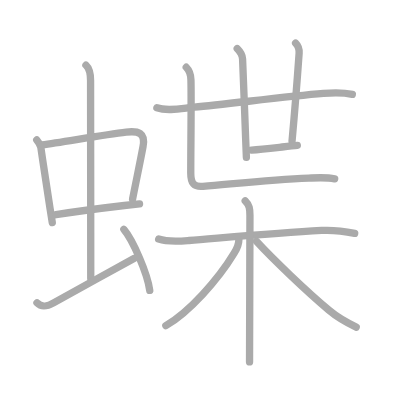
t = 0.00 s
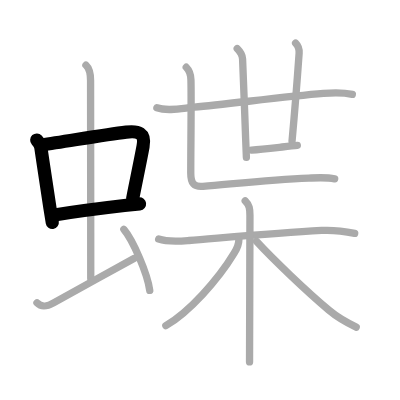
t = 3.00 s
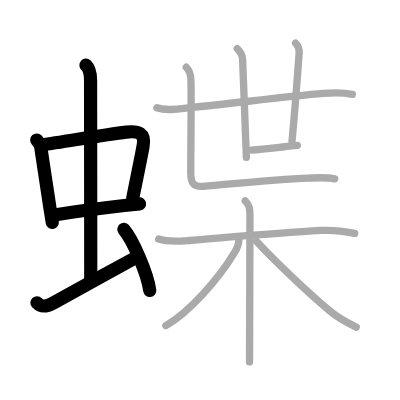
t = 6.00 s
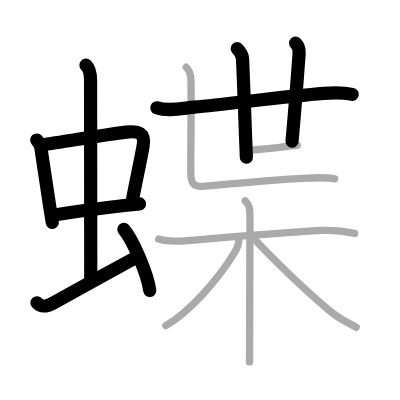
t = 9.00 s
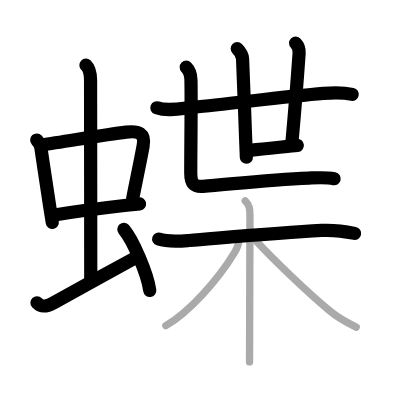
t = 12.00 s
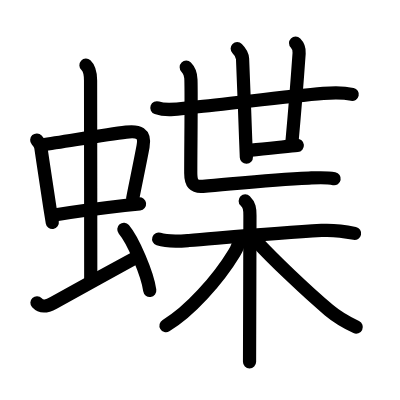
t = 15.00 s

The animated SVG that drew these frames (rendered in a browser with its animation timeline set to each time). Animation: 15 SMIL elements (animate=15); one cycle of 15.00 s.

<?xml version="1.0" standalone="no"?>
<!DOCTYPE svg PUBLIC "-//W3C//DTD SVG 1.1//EN"   "http://www.w3.org/Graphics/SVG/1.1/DTD/svg11.dtd">
<svg width="400px" height="400px"  version="1.1" xmlns="http://www.w3.org/2000/svg">
  <defs>
    <marker id="Triangle" viewBox="0 0 10 10" refX="0" refY="5" markerUnits="strokeWidth" markerWidth="3" style="stroke-opacity:0%;fill:#aaaaaa;" markerHeight="2" orient="auto">
      <path d="M 0 0 L 10 5 L 0 10 z" />
    </marker>
    
    <marker id="Arrow" viewBox="0 0 10 10" refX="5" refY="5" markerUnits="strokeWidth" markerWidth="1.8" style="stroke-opacity:0%;fill:#770000;" markerHeight="2" orient="auto">
      <path d="M 0 4 L 6 4 L 4 1 L 10 5 L 4 9 L 6 6 L 0 6 z" />
        <circle cx="5" cy="5" r="5" />
      </marker>
    
    <marker id="TriangleRed" viewBox="0 0 10 10" refX="0" refY="5" markerUnits="strokeWidth" markerWidth="3" style="stroke-opacity:0%;fill:#CC0000;" markerHeight="2" orient="auto">
      <path d="M 0 0 L 10 5 L 0 10 z" />
    </marker>
    
    <marker id="ArrowRed" viewBox="0 0 10 10" refX="5" refY="5" markerUnits="strokeWidth" markerWidth="1.8" style="stroke-opacity:0%;fill:#CC0000;" markerHeight="2" orient="auto">
      <path d="M 0 4 L 6 4 L 4 1 L 10 5 L 4 9 L 6 6 L 0 6 z" />
        <circle cx="5" cy="5" r="5" />
      </marker>
    
  </defs>
  
  <path style="fill:#ffffff; fill-opacity:100%; fill-rule:evenodd; stroke-width:0;" d="M 0 0 L 400px 0 L 400px 400px L 0 400px L 0 0" />

  <g transform="scale(3.6697247706422 3.6697247706422)">
<path style="fill:none; fill-opacity:0%; fill-rule:evenodd; stroke:#aaaaaa; stroke-opacity:100%; stroke-width: 1.5pt; stroke-linejoin:round; stroke-linecap:round;" d="M10.01 38.15c0.46 0.51 1.02 1.4 1.12 2.06c0.75 5.02 1.23 8.5 2.48 16.44c0.19 1.22 0.4 2.54 0.64 4"></path>
<path style="fill:none; fill-opacity:0%; fill-rule:evenodd; stroke:#aaaaaa; stroke-opacity:100%; stroke-width: 1.5pt; stroke-linejoin:round; stroke-linecap:round;" d="M11.47 39.48c6.08-0.85 16.95-2.77 22.92-3.48c3.31-0.39 5.29 0.18 4.59 3.92c-0.81 4.35-1.85 9.21-2.85 14.31"></path>
<path style="fill:none; fill-opacity:0%; fill-rule:evenodd; stroke:#aaaaaa; stroke-opacity:100%; stroke-width: 1.5pt; stroke-linejoin:round; stroke-linecap:round;" d="M15.25 58.5c4.41-0.7 11.94-1.72 18.64-2.5c1.43-0.17 2.82-0.32 4.13-0.46"></path>
<path style="fill:none; fill-opacity:0%; fill-rule:evenodd; stroke:#aaaaaa; stroke-opacity:100%; stroke-width: 1.5pt; stroke-linejoin:round; stroke-linecap:round;" d="M23.42 17.75c1.08 1 1.26 2.5 1.26 4.22c0 4.78 0.05 40.53 0.05 53.91"></path>
<path style="fill:none; fill-opacity:0%; fill-rule:evenodd; stroke:#aaaaaa; stroke-opacity:100%; stroke-width: 1.5pt; stroke-linejoin:round; stroke-linecap:round;" d="M10.07 82.52c1.43 1.52 3.06 0.83 4.53 0.02c4.85-2.67 15.77-8.78 22.02-12.16"></path>
<path style="fill:none; fill-opacity:0%; fill-rule:evenodd; stroke:#aaaaaa; stroke-opacity:100%; stroke-width: 1.5pt; stroke-linejoin:round; stroke-linecap:round;" d="M33.75 62.5c2.49 2.94 6.43 12.08 7.06 16.64"></path>
<path style="fill:none; fill-opacity:0%; fill-rule:evenodd; stroke:#aaaaaa; stroke-opacity:100%; stroke-width: 1.5pt; stroke-linejoin:round; stroke-linecap:round;" d="M42.75 29.38c2.97 1.07 7.11 0.11 10.14-0.17c9.56-0.9 25.26-2.94 35.24-3.75c2.8-0.23 5.15-0.34 7.88 0.26"></path>
<path style="fill:none; fill-opacity:0%; fill-rule:evenodd; stroke:#aaaaaa; stroke-opacity:100%; stroke-width: 1.5pt; stroke-linejoin:round; stroke-linecap:round;" d="M64.64 13.25c0.87 0.87 1.4 1.57 1.46 2.78c0.21 4.21 0.57 14.57 0.84 21.84c0.07 1.96 0.14 3.69 0.2 5.02"></path>
<path style="fill:none; fill-opacity:0%; fill-rule:evenodd; stroke:#aaaaaa; stroke-opacity:100%; stroke-width: 1.5pt; stroke-linejoin:round; stroke-linecap:round;" d="M80.55 11.75c0.85 0.85 1.03 1.87 0.96 2.78c-0.52 7.34-1.27 16.72-1.93 23.92"></path>
<path style="fill:none; fill-opacity:0%; fill-rule:evenodd; stroke:#aaaaaa; stroke-opacity:100%; stroke-width: 1.5pt; stroke-linejoin:round; stroke-linecap:round;" d="M68.54 40.89c2.4-0.17 5.6-0.53 8.34-0.83c1.64-0.18 3.11-0.34 4.14-0.43"></path>
<path style="fill:none; fill-opacity:0%; fill-rule:evenodd; stroke:#aaaaaa; stroke-opacity:100%; stroke-width: 1.5pt; stroke-linejoin:round; stroke-linecap:round;" d="M50.75 18.32c1.03 1.03 1.25 2.31 1.28 3.42c0.15 4.67-0.05 18.13-0.05 25.38c0 2.87 0.89 3.87 3.32 3.66c9.99-0.85 18.95-1.82 28.82-2.25c2.34-0.1 4.76-0.28 7.08 0.19"></path>
<path style="fill:none; fill-opacity:0%; fill-rule:evenodd; stroke:#aaaaaa; stroke-opacity:100%; stroke-width: 1.5pt; stroke-linejoin:round; stroke-linecap:round;" d="M43.24 65.15c2.67 0.88 5.54 0.6 8.27 0.38c8.8-0.69 23.49-2.03 36.12-2.73c2.97-0.16 6.1 0.2 9.02 0.8"></path>
<path style="fill:none; fill-opacity:0%; fill-rule:evenodd; stroke:#aaaaaa; stroke-opacity:100%; stroke-width: 1.5pt; stroke-linejoin:round; stroke-linecap:round;" d="M66.82 54.75c1.16 1.15 1.29 2.12 1.29 4c0 5.19-0.06 21.98-0.09 32.63C68 94.45 68 97 68 98.62"></path>
<path style="fill:none; fill-opacity:0%; fill-rule:evenodd; stroke:#aaaaaa; stroke-opacity:100%; stroke-width: 1.5pt; stroke-linejoin:round; stroke-linecap:round;" d="M65.1 65.23c0 1.39-0.49 2.44-1.29 3.76c-4.44 7.33-12.3 16.07-18.62 19.76"></path>
<path style="fill:none; fill-opacity:0%; fill-rule:evenodd; stroke:#aaaaaa; stroke-opacity:100%; stroke-width: 1.5pt; stroke-linejoin:round; stroke-linecap:round;" d="M69.88 65.75c4.41 4.81 13.5 13.5 19.74 18.77c2.25 1.9 4.26 3.11 7.45 4.61"></path>

<path style="fill:none; fill-opacity:0%; fill-rule:evenodd; stroke:#000000; stroke-opacity:100%; stroke-width: 2.7pt; stroke-linejoin:round; stroke-linecap:round;" d="M10.01 38.15c0.46 0.51 1.02 1.4 1.12 2.06c0.75 5.02 1.23 8.5 2.48 16.44c0.19 1.22 0.4 2.54 0.64 4" pathLength="100" stroke-dashoffset="100" stroke-dasharray="100 105"><animate id="dashAnim1" attributeName="stroke-dashoffset" from="100" to="0" dur="1s" calcMode="linear" fill="freeze"/></path>
<path style="fill:none; fill-opacity:0%; fill-rule:evenodd; stroke:#000000; stroke-opacity:100%; stroke-width: 2.7pt; stroke-linejoin:round; stroke-linecap:round;" d="M11.47 39.48c6.08-0.85 16.95-2.77 22.92-3.48c3.31-0.39 5.29 0.18 4.59 3.92c-0.81 4.35-1.85 9.21-2.85 14.31" pathLength="100" stroke-dashoffset="100" stroke-dasharray="100 105"><animate id="dashAnim2" attributeName="stroke-dashoffset" from="100" to="0" dur="1s" calcMode="linear" begin="dashAnim1.end" fill="freeze"/></path>
<path style="fill:none; fill-opacity:0%; fill-rule:evenodd; stroke:#000000; stroke-opacity:100%; stroke-width: 2.7pt; stroke-linejoin:round; stroke-linecap:round;" d="M15.25 58.5c4.41-0.7 11.94-1.72 18.64-2.5c1.43-0.17 2.82-0.32 4.13-0.46" pathLength="100" stroke-dashoffset="100" stroke-dasharray="100 105"><animate id="dashAnim3" attributeName="stroke-dashoffset" from="100" to="0" dur="1s" calcMode="linear" begin="dashAnim2.end" fill="freeze"/></path>
<path style="fill:none; fill-opacity:0%; fill-rule:evenodd; stroke:#000000; stroke-opacity:100%; stroke-width: 2.7pt; stroke-linejoin:round; stroke-linecap:round;" d="M23.42 17.75c1.08 1 1.26 2.5 1.26 4.22c0 4.78 0.05 40.53 0.05 53.91" pathLength="100" stroke-dashoffset="100" stroke-dasharray="100 105"><animate id="dashAnim4" attributeName="stroke-dashoffset" from="100" to="0" dur="1s" calcMode="linear" begin="dashAnim3.end" fill="freeze"/></path>
<path style="fill:none; fill-opacity:0%; fill-rule:evenodd; stroke:#000000; stroke-opacity:100%; stroke-width: 2.7pt; stroke-linejoin:round; stroke-linecap:round;" d="M10.07 82.52c1.43 1.52 3.06 0.83 4.53 0.02c4.85-2.67 15.77-8.78 22.02-12.16" pathLength="100" stroke-dashoffset="100" stroke-dasharray="100 105"><animate id="dashAnim5" attributeName="stroke-dashoffset" from="100" to="0" dur="1s" calcMode="linear" begin="dashAnim4.end" fill="freeze"/></path>
<path style="fill:none; fill-opacity:0%; fill-rule:evenodd; stroke:#000000; stroke-opacity:100%; stroke-width: 2.7pt; stroke-linejoin:round; stroke-linecap:round;" d="M33.75 62.5c2.49 2.94 6.43 12.08 7.06 16.64" pathLength="100" stroke-dashoffset="100" stroke-dasharray="100 105"><animate id="dashAnim6" attributeName="stroke-dashoffset" from="100" to="0" dur="1s" calcMode="linear" begin="dashAnim5.end" fill="freeze"/></path>
<path style="fill:none; fill-opacity:0%; fill-rule:evenodd; stroke:#000000; stroke-opacity:100%; stroke-width: 2.7pt; stroke-linejoin:round; stroke-linecap:round;" d="M42.75 29.38c2.97 1.07 7.11 0.11 10.14-0.17c9.56-0.9 25.26-2.94 35.24-3.75c2.8-0.23 5.15-0.34 7.88 0.26" pathLength="100" stroke-dashoffset="100" stroke-dasharray="100 105"><animate id="dashAnim7" attributeName="stroke-dashoffset" from="100" to="0" dur="1s" calcMode="linear" begin="dashAnim6.end" fill="freeze"/></path>
<path style="fill:none; fill-opacity:0%; fill-rule:evenodd; stroke:#000000; stroke-opacity:100%; stroke-width: 2.7pt; stroke-linejoin:round; stroke-linecap:round;" d="M64.64 13.25c0.87 0.87 1.4 1.57 1.46 2.78c0.21 4.21 0.57 14.57 0.84 21.84c0.07 1.96 0.14 3.69 0.2 5.02" pathLength="100" stroke-dashoffset="100" stroke-dasharray="100 105"><animate id="dashAnim8" attributeName="stroke-dashoffset" from="100" to="0" dur="1s" calcMode="linear" begin="dashAnim7.end" fill="freeze"/></path>
<path style="fill:none; fill-opacity:0%; fill-rule:evenodd; stroke:#000000; stroke-opacity:100%; stroke-width: 2.7pt; stroke-linejoin:round; stroke-linecap:round;" d="M80.55 11.75c0.85 0.85 1.03 1.87 0.96 2.78c-0.52 7.34-1.27 16.72-1.93 23.92" pathLength="100" stroke-dashoffset="100" stroke-dasharray="100 105"><animate id="dashAnim9" attributeName="stroke-dashoffset" from="100" to="0" dur="1s" calcMode="linear" begin="dashAnim8.end" fill="freeze"/></path>
<path style="fill:none; fill-opacity:0%; fill-rule:evenodd; stroke:#000000; stroke-opacity:100%; stroke-width: 2.7pt; stroke-linejoin:round; stroke-linecap:round;" d="M68.54 40.89c2.4-0.17 5.6-0.53 8.34-0.83c1.64-0.18 3.11-0.34 4.14-0.43" pathLength="100" stroke-dashoffset="100" stroke-dasharray="100 105"><animate id="dashAnim10" attributeName="stroke-dashoffset" from="100" to="0" dur="1s" calcMode="linear" begin="dashAnim9.end" fill="freeze"/></path>
<path style="fill:none; fill-opacity:0%; fill-rule:evenodd; stroke:#000000; stroke-opacity:100%; stroke-width: 2.7pt; stroke-linejoin:round; stroke-linecap:round;" d="M50.75 18.32c1.03 1.03 1.25 2.31 1.28 3.42c0.15 4.67-0.05 18.13-0.05 25.38c0 2.87 0.89 3.87 3.32 3.66c9.99-0.85 18.95-1.82 28.82-2.25c2.34-0.1 4.76-0.28 7.08 0.19" pathLength="100" stroke-dashoffset="100" stroke-dasharray="100 105"><animate id="dashAnim11" attributeName="stroke-dashoffset" from="100" to="0" dur="1s" calcMode="linear" begin="dashAnim10.end" fill="freeze"/></path>
<path style="fill:none; fill-opacity:0%; fill-rule:evenodd; stroke:#000000; stroke-opacity:100%; stroke-width: 2.7pt; stroke-linejoin:round; stroke-linecap:round;" d="M43.24 65.15c2.67 0.88 5.54 0.6 8.27 0.38c8.8-0.69 23.49-2.03 36.12-2.73c2.97-0.16 6.1 0.2 9.02 0.8" pathLength="100" stroke-dashoffset="100" stroke-dasharray="100 105"><animate id="dashAnim12" attributeName="stroke-dashoffset" from="100" to="0" dur="1s" calcMode="linear" begin="dashAnim11.end" fill="freeze"/></path>
<path style="fill:none; fill-opacity:0%; fill-rule:evenodd; stroke:#000000; stroke-opacity:100%; stroke-width: 2.7pt; stroke-linejoin:round; stroke-linecap:round;" d="M66.82 54.75c1.16 1.15 1.29 2.12 1.29 4c0 5.19-0.06 21.98-0.09 32.63C68 94.45 68 97 68 98.62" pathLength="100" stroke-dashoffset="100" stroke-dasharray="100 105"><animate id="dashAnim13" attributeName="stroke-dashoffset" from="100" to="0" dur="1s" calcMode="linear" begin="dashAnim12.end" fill="freeze"/></path>
<path style="fill:none; fill-opacity:0%; fill-rule:evenodd; stroke:#000000; stroke-opacity:100%; stroke-width: 2.7pt; stroke-linejoin:round; stroke-linecap:round;" d="M65.1 65.23c0 1.39-0.49 2.44-1.29 3.76c-4.44 7.33-12.3 16.07-18.62 19.76" pathLength="100" stroke-dashoffset="100" stroke-dasharray="100 105"><animate id="dashAnim14" attributeName="stroke-dashoffset" from="100" to="0" dur="1s" calcMode="linear" begin="dashAnim13.end" fill="freeze"/></path>
<path style="fill:none; fill-opacity:0%; fill-rule:evenodd; stroke:#000000; stroke-opacity:100%; stroke-width: 2.7pt; stroke-linejoin:round; stroke-linecap:round;" d="M69.88 65.75c4.41 4.81 13.5 13.5 19.74 18.77c2.25 1.9 4.26 3.11 7.45 4.61" pathLength="100" stroke-dashoffset="100" stroke-dasharray="100 105"><animate id="dashAnim15" attributeName="stroke-dashoffset" from="100" to="0" dur="1s" calcMode="linear" begin="dashAnim14.end" fill="freeze"/></path>

</g>

</svg>  
          
